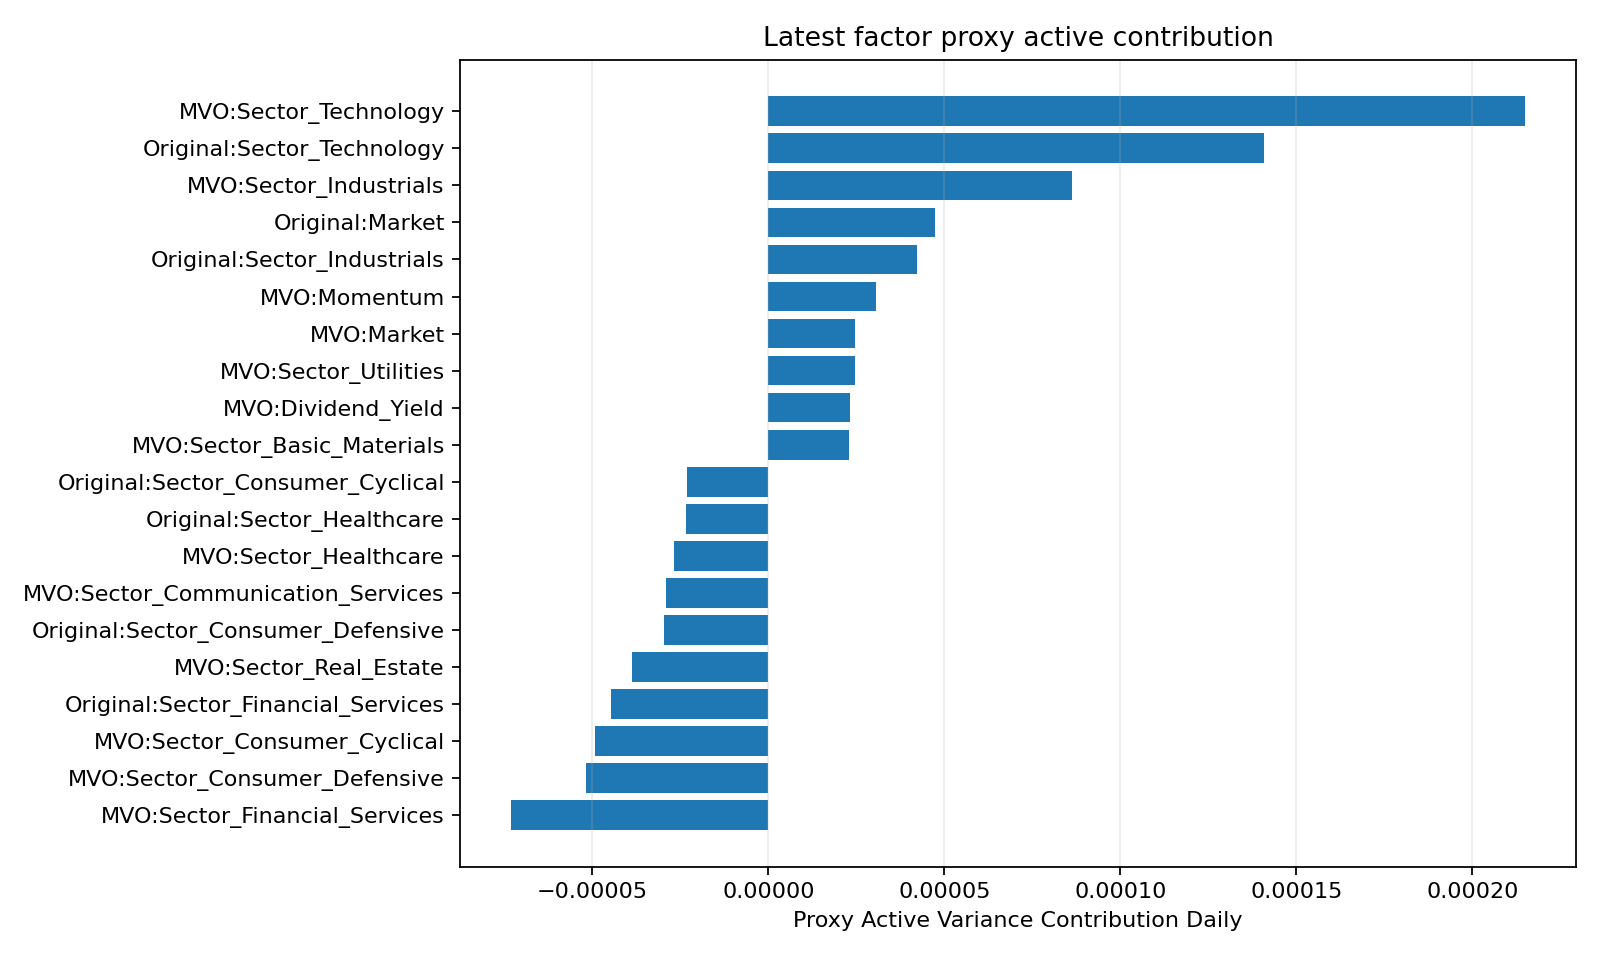

Source data for this figure (header and first rows):
Portfolio, Factor, Proxy Active Variance Contribution Daily, Proxy Active Variance Contribution Pct
Original, Market, 4.733236943511134e-05, 0.2645
Original, Sector_Basic_Materials, 1.631606284957821e-05, 0.09117
Original, Sector_Communication_Services, -1.0169219349539109e-05, -0.05683
Original, Sector_Consumer_Cyclical, -2.3228859903163e-05, -0.1298
Original, Sector_Consumer_Defensive, -2.9789344371017456e-05, -0.1665
Original, Sector_Energy, 6.6672117127411526e-06, 0.03726
Original, Sector_Financial_Services, -4.468443522307042e-05, -0.2497
Original, Sector_Healthcare, -2.334117150916939e-05, -0.1304
Original, Sector_Industrials, 4.232584896229255e-05, 0.2365
Original, Sector_Real_Estate, -2.2150414461254145e-05, -0.1238
Original, Sector_Technology, 0.0001408, 0.7869
Original, Sector_Utilities, 1.5730572385020498e-05, 0.0879
Original, Size, -4.753988056242471e-06, -0.02657
Original, Nonlinear_Size, 8.11886360740128e-06, 0.04537
Original, Momentum, 1.2211343532596757e-05, 0.06824
Original, Residual_Volatility, 5.708987683702834e-06, 0.0319
Original, Liquidity, -2.7954308474799345e-06, -0.01562
Original, Book_to_Price, -1.1245833857409819e-06, -0.006284
Original, Earnings_Yield, 3.4563906553198165e-06, 0.01931
Original, Leverage, 2.0777346954729635e-08, 0.0001161
Original, Dividend_Yield, 1.9533260301291207e-05, 0.1092
Minimum_TE, Market, 3.682100830532575e-06, 0.05392
Minimum_TE, Sector_Basic_Materials, 7.326768156401226e-06, 0.1073
Minimum_TE, Sector_Communication_Services, -1.4365734034397165e-06, -0.02104
Minimum_TE, Sector_Consumer_Cyclical, -2.8533405806894332e-06, -0.04179
Minimum_TE, Sector_Consumer_Defensive, -2.7410118444744027e-06, -0.04014
Minimum_TE, Sector_Energy, 3.4264871423566113e-06, 0.05018
Minimum_TE, Sector_Financial_Services, -6.493685692174585e-06, -0.0951
Minimum_TE, Sector_Healthcare, -5.571100157533865e-06, -0.08159
Minimum_TE, Sector_Industrials, 1.9827204361993743e-05, 0.2904
Minimum_TE, Sector_Real_Estate, -2.6727962968464233e-06, -0.03914
Minimum_TE, Sector_Technology, 1.0015648992491837e-05, 0.1467
Minimum_TE, Sector_Utilities, 4.3684859360843115e-06, 0.06398
Minimum_TE, Size, 5.328519169145119e-06, 0.07804
Minimum_TE, Nonlinear_Size, 4.282892057994066e-08, 0.0006272
Minimum_TE, Momentum, 3.1338420960943415e-06, 0.0459
Minimum_TE, Residual_Volatility, 2.3841342793242304e-06, 0.03492
Minimum_TE, Liquidity, 1.501025164015639e-07, 0.002198
Minimum_TE, Book_to_Price, -6.560242784414964e-09, -9.607491432634036e-05
Minimum_TE, Earnings_Yield, -2.5794561043771144e-07, -0.003778
Minimum_TE, Leverage, 2.34481306589752e-08, 0.0003434
Minimum_TE, Dividend_Yield, 3.1630271286436305e-06, 0.04632
MVO, Market, 2.468201041646439e-05, 0.1084
MVO, Sector_Basic_Materials, 2.303608225325418e-05, 0.1012
MVO, Sector_Communication_Services, -2.901388210207428e-05, -0.1275
MVO, Sector_Consumer_Cyclical, -4.9234420155499486e-05, -0.2163
MVO, Sector_Consumer_Defensive, -5.19183843630056e-05, -0.2281
MVO, Sector_Energy, 9.55704513484251e-06, 0.04199
MVO, Sector_Financial_Services, -7.311800023800169e-05, -0.3213
MVO, Sector_Healthcare, -2.690917251260698e-05, -0.1182
MVO, Sector_Industrials, 8.632782605961057e-05, 0.3793
MVO, Sector_Real_Estate, -3.883851009419078e-05, -0.1706
MVO, Sector_Technology, 0.0002151, 0.9449
MVO, Sector_Utilities, 2.4528135534489718e-05, 0.1078
MVO, Size, -4.792665362614145e-06, -0.02106
MVO, Nonlinear_Size, 6.112651041663239e-06, 0.02686
MVO, Momentum, 3.046541099430138e-05, 0.1339
MVO, Residual_Volatility, -8.672907630697454e-07, -0.003811
MVO, Liquidity, 4.4582771124905487e-07, 0.001959
MVO, Book_to_Price, -2.4475137242748542e-06, -0.01075
... 3 more rows
